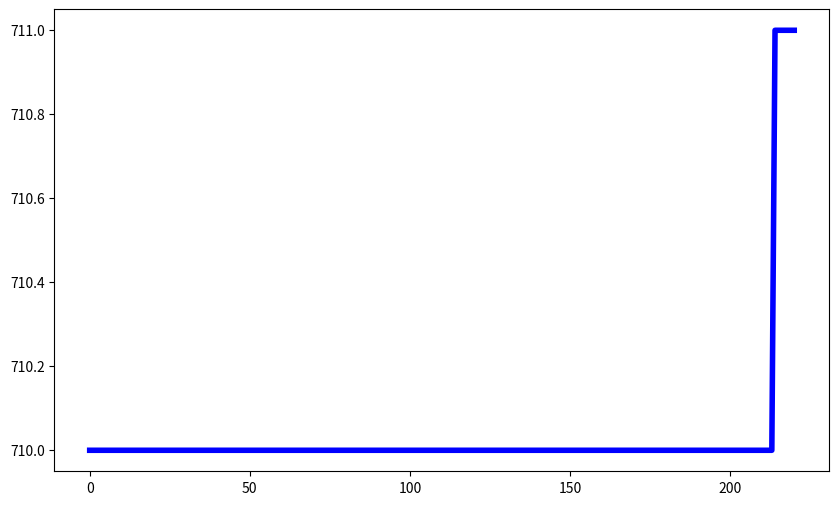

Recreate this plot in Python.
import numpy as np
import matplotlib.pyplot as plt
import pylab as pl

#Episode, timestepepisode, goals
goalsRecord = [(4889, 2, 710), (4889, 3, 710), (4889, 4, 710), (4889, 5, 710), (4889, 6, 710), (4889, 7, 710), (4889, 8, 710), (4890, 1, 710), (4890, 2, 710), (4890, 3, 710), (4890, 4, 710), (4890, 5, 710), (4890, 6, 710), (4890, 7, 710), (4890, 8, 710), (4890, 9, 710), (4890, 10, 710), (4890, 11, 710), (4890, 12, 710), (4890, 13, 710), (4890, 14, 710), (4891, 1, 710), (4892, 1, 710), (4893, 1, 710), (4893, 2, 710), (4893, 3, 710), (4893, 4, 710), (4893, 5, 710), (4893, 6, 710), (4894, 1, 710), (4894, 2, 710), (4894, 3, 710), (4895, 1, 710), (4895, 2, 710), (4895, 3, 710), (4895, 4, 710), (4895, 5, 710), (4895, 6, 710), (4895, 7, 710), (4895, 8, 710), (4895, 9, 710), (4895, 10, 710), (4895, 11, 710), (4895, 12, 710), (4896, 1, 710), (4897, 1, 710), (4898, 1, 710), (4898, 2, 710), (4899, 1, 710), (4899, 2, 710), (4900, 1, 710), (4901, 1, 710), (4901, 2, 710), (4901, 3, 710), (4901, 4, 710), (4901, 5, 710), (4901, 6, 710), (4901, 7, 710), (4901, 8, 710), (4901, 9, 710), (4901, 10, 710), (4901, 11, 710), (4901, 12, 710), (4901, 13, 710), (4901, 14, 710), (4901, 15, 710), (4901, 16, 710), (4901, 17, 710), (4901, 18, 710), (4901, 19, 710), (4902, 1, 710), (4902, 2, 710), (4902, 3, 710), (4903, 1, 710), (4903, 2, 710), (4903, 3, 710), (4903, 4, 710), (4903, 5, 710), (4904, 1, 710), (4904, 2, 710), (4905, 1, 710), (4905, 2, 710), (4905, 3, 710), (4906, 1, 710), (4906, 2, 710), (4906, 3, 710), (4906, 4, 710), (4906, 5, 710), (4906, 6, 710), (4906, 7, 710), (4906, 8, 710), (4906, 9, 710), (4907, 1, 710), (4908, 1, 710), (4908, 2, 710), (4909, 1, 710), (4910, 1, 710), (4910, 2, 710), (4911, 1, 710), (4911, 2, 710), (4911, 3, 710), (4911, 4, 710), (4912, 1, 710), (4912, 2, 710), (4912, 3, 710), (4912, 4, 710), (4912, 5, 710), (4912, 6, 710), (4912, 7, 710), (4912, 8, 710), (4912, 9, 710), (4912, 10, 710), (4913, 1, 710), (4913, 2, 710), (4913, 3, 710), (4913, 4, 710), (4913, 5, 710), (4913, 6, 710), (4913, 7, 710), (4913, 8, 710), (4913, 9, 710), (4913, 10, 710), (4913, 11, 710), (4913, 12, 710), (4913, 13, 710), (4913, 14, 710), (4913, 15, 710), (4913, 16, 710), (4913, 17, 710), (4913, 18, 710), (4913, 19, 710), (4913, 20, 710), (4913, 21, 710), (4913, 22, 710), (4913, 23, 710), (4914, 1, 710), (4915, 1, 710), (4916, 1, 710), (4917, 1, 710), (4918, 1, 710), (4919, 1, 710), (4920, 1, 710), (4921, 1, 710), (4922, 1, 710), (4923, 1, 710), (4924, 1, 710), (4925, 1, 710), (4926, 1, 710), (4927, 1, 710), (4928, 1, 710), (4929, 1, 710), (4930, 1, 710), (4931, 1, 710), (4932, 1, 710), (4933, 1, 710), (4934, 1, 710), (4935, 1, 710), (4936, 1, 710), (4937, 1, 710), (4938, 1, 710), (4939, 1, 710), (4940, 1, 710), (4941, 1, 710), (4942, 1, 710), (4943, 1, 710), (4944, 1, 710), (4945, 1, 710), (4946, 1, 710), (4947, 1, 710), (4948, 1, 710), (4949, 1, 710), (4950, 1, 710), (4951, 1, 710), (4952, 1, 710), (4953, 1, 710), (4954, 1, 710), (4955, 1, 710), (4956, 1, 710), (4957, 1, 710), (4958, 1, 710), (4959, 1, 710), (4960, 1, 710), (4961, 1, 710), (4962, 1, 710), (4963, 1, 710), (4964, 1, 710), (4965, 1, 710), (4966, 1, 710), (4967, 1, 710), (4968, 1, 710), (4969, 1, 710), (4970, 1, 710), (4971, 1, 710), (4972, 1, 710), (4973, 1, 710), (4974, 1, 710), (4975, 1, 710), (4976, 1, 710), (4977, 1, 710), (4978, 1, 710), (4979, 1, 710), (4980, 1, 710), (4981, 1, 710), (4982, 1, 710), (4983, 1, 710), (4984, 1, 710), (4985, 1, 710), (4986, 1, 710), (4987, 1, 710), (4988, 1, 710), (4989, 1, 710), (4990, 1, 710), (4991, 1, 710), (4992, 1, 710), (4993, 1, 711), (4994, 1, 711), (4995, 1, 711), (4996, 1, 711), (4997, 1, 711), (4998, 1, 711), (4999, 1, 711)]

goals =[]
for item in goalsRecord:
    goals.append(item[2])

pl.figure(figsize=(10, 6), dpi=80)
pl.subplot(1, 1, 1)

pl.plot(goals, color="blue",  linewidth=4, linestyle="-")
#plt.show()
plt.savefig('foo.png')